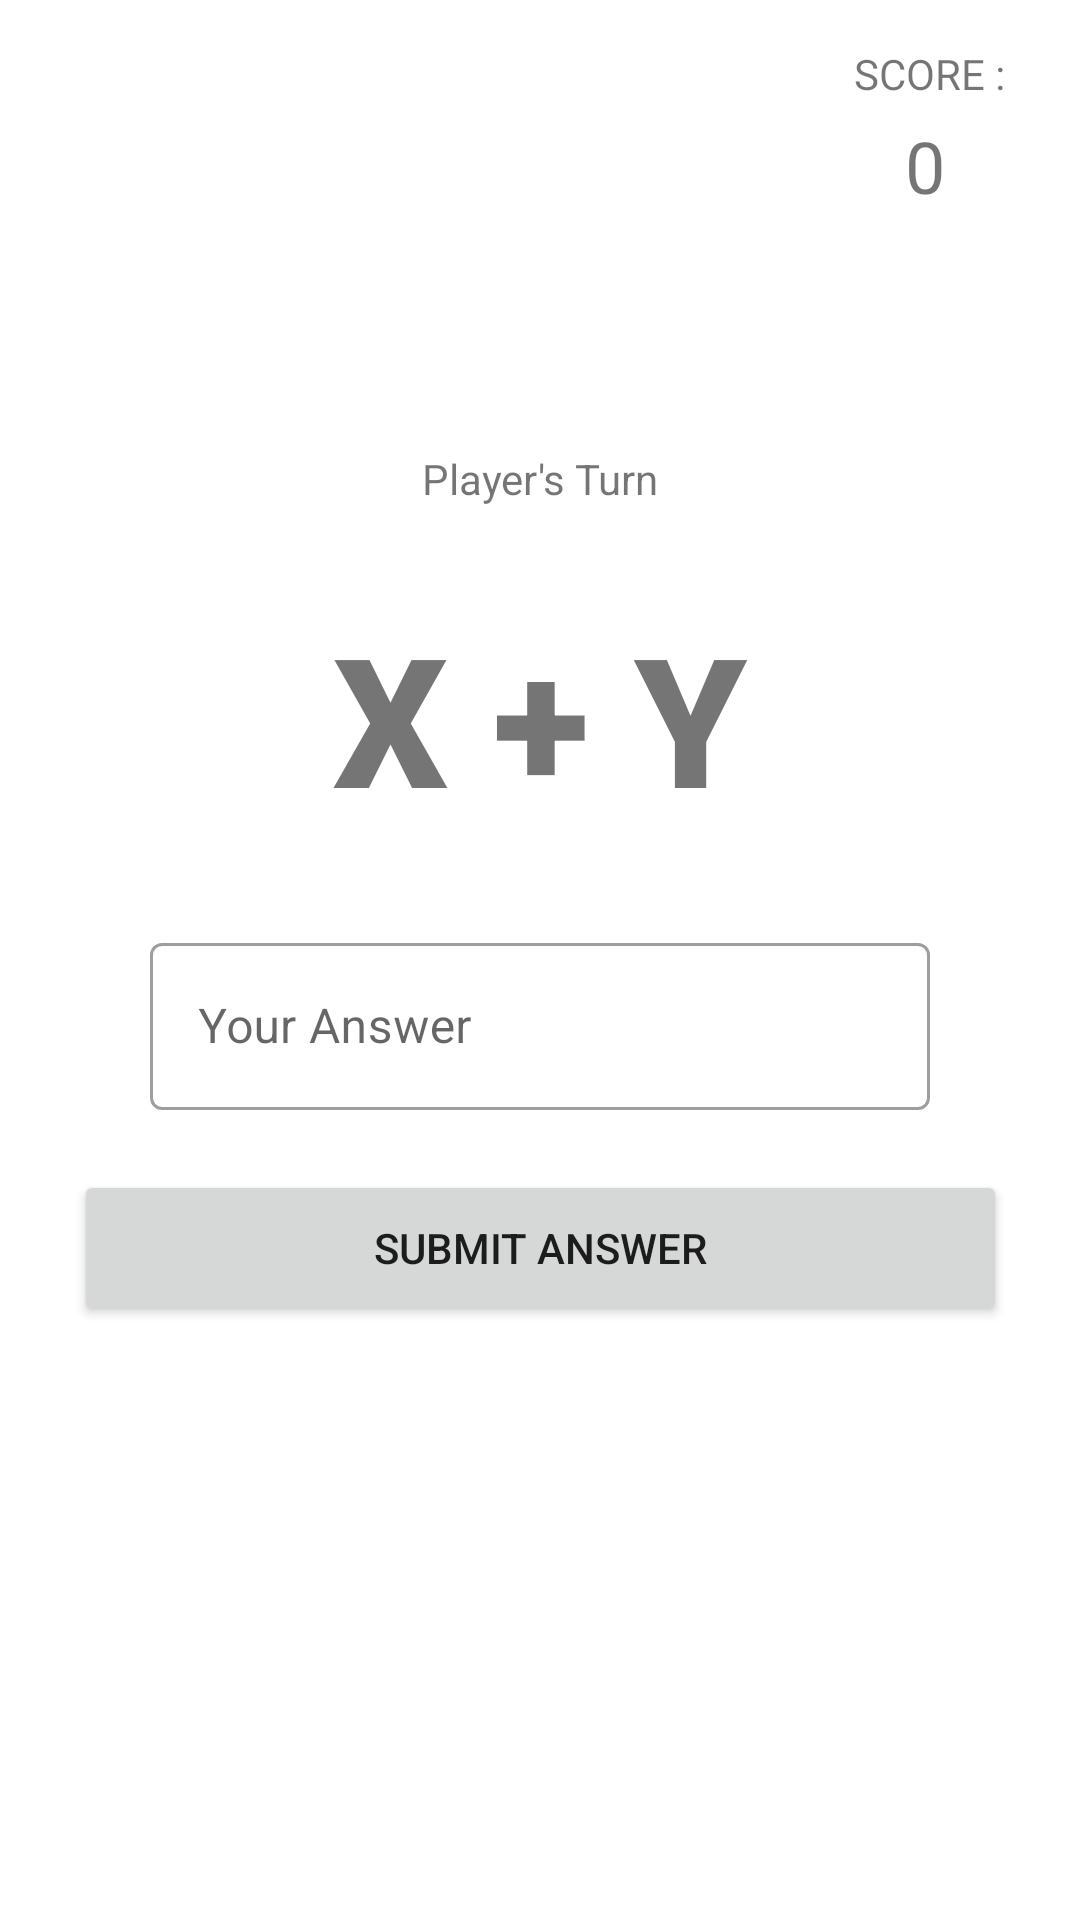

Write the Android layout XML for this screen, with the resource values it uses.
<!-- AndroidManifest.xml: application theme Theme.Adv160419058Week2 -->
<!-- res/layout/fragment_main.xml -->
<?xml version="1.0" encoding="utf-8"?>
<FrameLayout xmlns:android="http://schemas.android.com/apk/res/android"
    xmlns:app="http://schemas.android.com/apk/res-auto"
    xmlns:tools="http://schemas.android.com/tools"
    style="@style/ThemeOverlay.Material3.AutoCompleteTextView.OutlinedBox"
    android:layout_width="match_parent"
    android:layout_height="match_parent"
    tools:context=".MainFragment">

    <androidx.constraintlayout.widget.ConstraintLayout
        android:layout_width="match_parent"
        android:layout_height="match_parent">

        <TextView
            android:id="@+id/txtTurn2"
            android:layout_width="wrap_content"
            android:layout_height="wrap_content"
            android:layout_marginTop="150dp"
            android:text="Player's Turn"
            app:layout_constraintEnd_toEndOf="parent"
            app:layout_constraintStart_toStartOf="parent"
            app:layout_constraintTop_toTopOf="parent" />

        <com.google.android.material.textfield.TextInputLayout
            android:id="@+id/textInputLayout"
            style="@style/Widget.MaterialComponents.TextInputLayout.OutlinedBox"
            android:layout_width="match_parent"
            android:layout_height="wrap_content"
            android:layout_marginStart="50dp"
            android:layout_marginTop="30dp"
            android:layout_marginEnd="50dp"
            android:hint="Your Answer"
            app:hintAnimationEnabled="true"
            app:hintEnabled="true"
            app:layout_constraintEnd_toEndOf="parent"
            app:layout_constraintStart_toStartOf="parent"
            app:layout_constraintTop_toBottomOf="@+id/txtQuestion">

            <com.google.android.material.textfield.TextInputEditText
                android:id="@+id/txtAnswer"
                android:layout_width="match_parent"
                android:layout_height="wrap_content" />
        </com.google.android.material.textfield.TextInputLayout>

        <Button
            android:id="@+id/btnSubmit"
            android:layout_width="311dp"
            android:layout_height="52dp"
            android:layout_marginStart="50dp"
            android:layout_marginTop="20dp"
            android:layout_marginEnd="50dp"
            android:text="Submit Answer"
            app:layout_constraintEnd_toEndOf="parent"
            app:layout_constraintStart_toStartOf="parent"
            app:layout_constraintTop_toBottomOf="@+id/textInputLayout" />

        <TextView
            android:id="@+id/txtQuestion"
            android:layout_width="wrap_content"
            android:layout_height="wrap_content"
            android:layout_marginTop="30dp"
            android:fontFamily="sans-serif-black"
            android:text="X + Y"
            android:textSize="60sp"
            app:layout_constraintEnd_toEndOf="parent"
            app:layout_constraintStart_toStartOf="parent"
            app:layout_constraintTop_toBottomOf="@+id/txtTurn2" />

        <TextView
            android:id="@+id/textViewScore"
            android:layout_width="wrap_content"
            android:layout_height="wrap_content"
            android:layout_marginTop="15dp"
            android:layout_marginEnd="25dp"
            android:text="SCORE :"
            app:layout_constraintEnd_toEndOf="parent"
            app:layout_constraintTop_toTopOf="parent" />

        <TextView
            android:id="@+id/txtShowScore"
            android:layout_width="wrap_content"
            android:layout_height="wrap_content"
            android:layout_marginTop="5dp"
            android:layout_marginEnd="45dp"
            android:text="0"
            android:textSize="24sp"
            app:layout_constraintEnd_toEndOf="parent"
            app:layout_constraintTop_toBottomOf="@+id/textViewScore" />
    </androidx.constraintlayout.widget.ConstraintLayout>
</FrameLayout>
<!-- resources referenced by this layout -->
<resources>
  <style name="Theme.Adv160419058Week2" parent="Theme.MaterialComponents.DayNight.DarkActionBar">
          
          <item name="colorPrimary">@color/purple_500</item>
          <item name="colorPrimaryVariant">@color/purple_700</item>
          <item name="colorOnPrimary">@color/white</item>
          
          <item name="colorSecondary">@color/teal_200</item>
          <item name="colorSecondaryVariant">@color/teal_700</item>
          <item name="colorOnSecondary">@color/black</item>
          
          <item name="android:statusBarColor" tools:targetApi="l">?attr/colorPrimaryVariant</item>
          
      </style>
  <!-- not gathered from this repository: default colours our renderer supplied (Android Studio template values) -->
  <color name="purple_500">#FF6200EE</color>
  <color name="purple_700">#FF3700B3</color>
  <color name="teal_200">#FF03DAC5</color>
  <color name="teal_700">#FF018786</color>
  <color name="black">#FF000000</color>
  <color name="white">#FFFFFFFF</color>
</resources>
